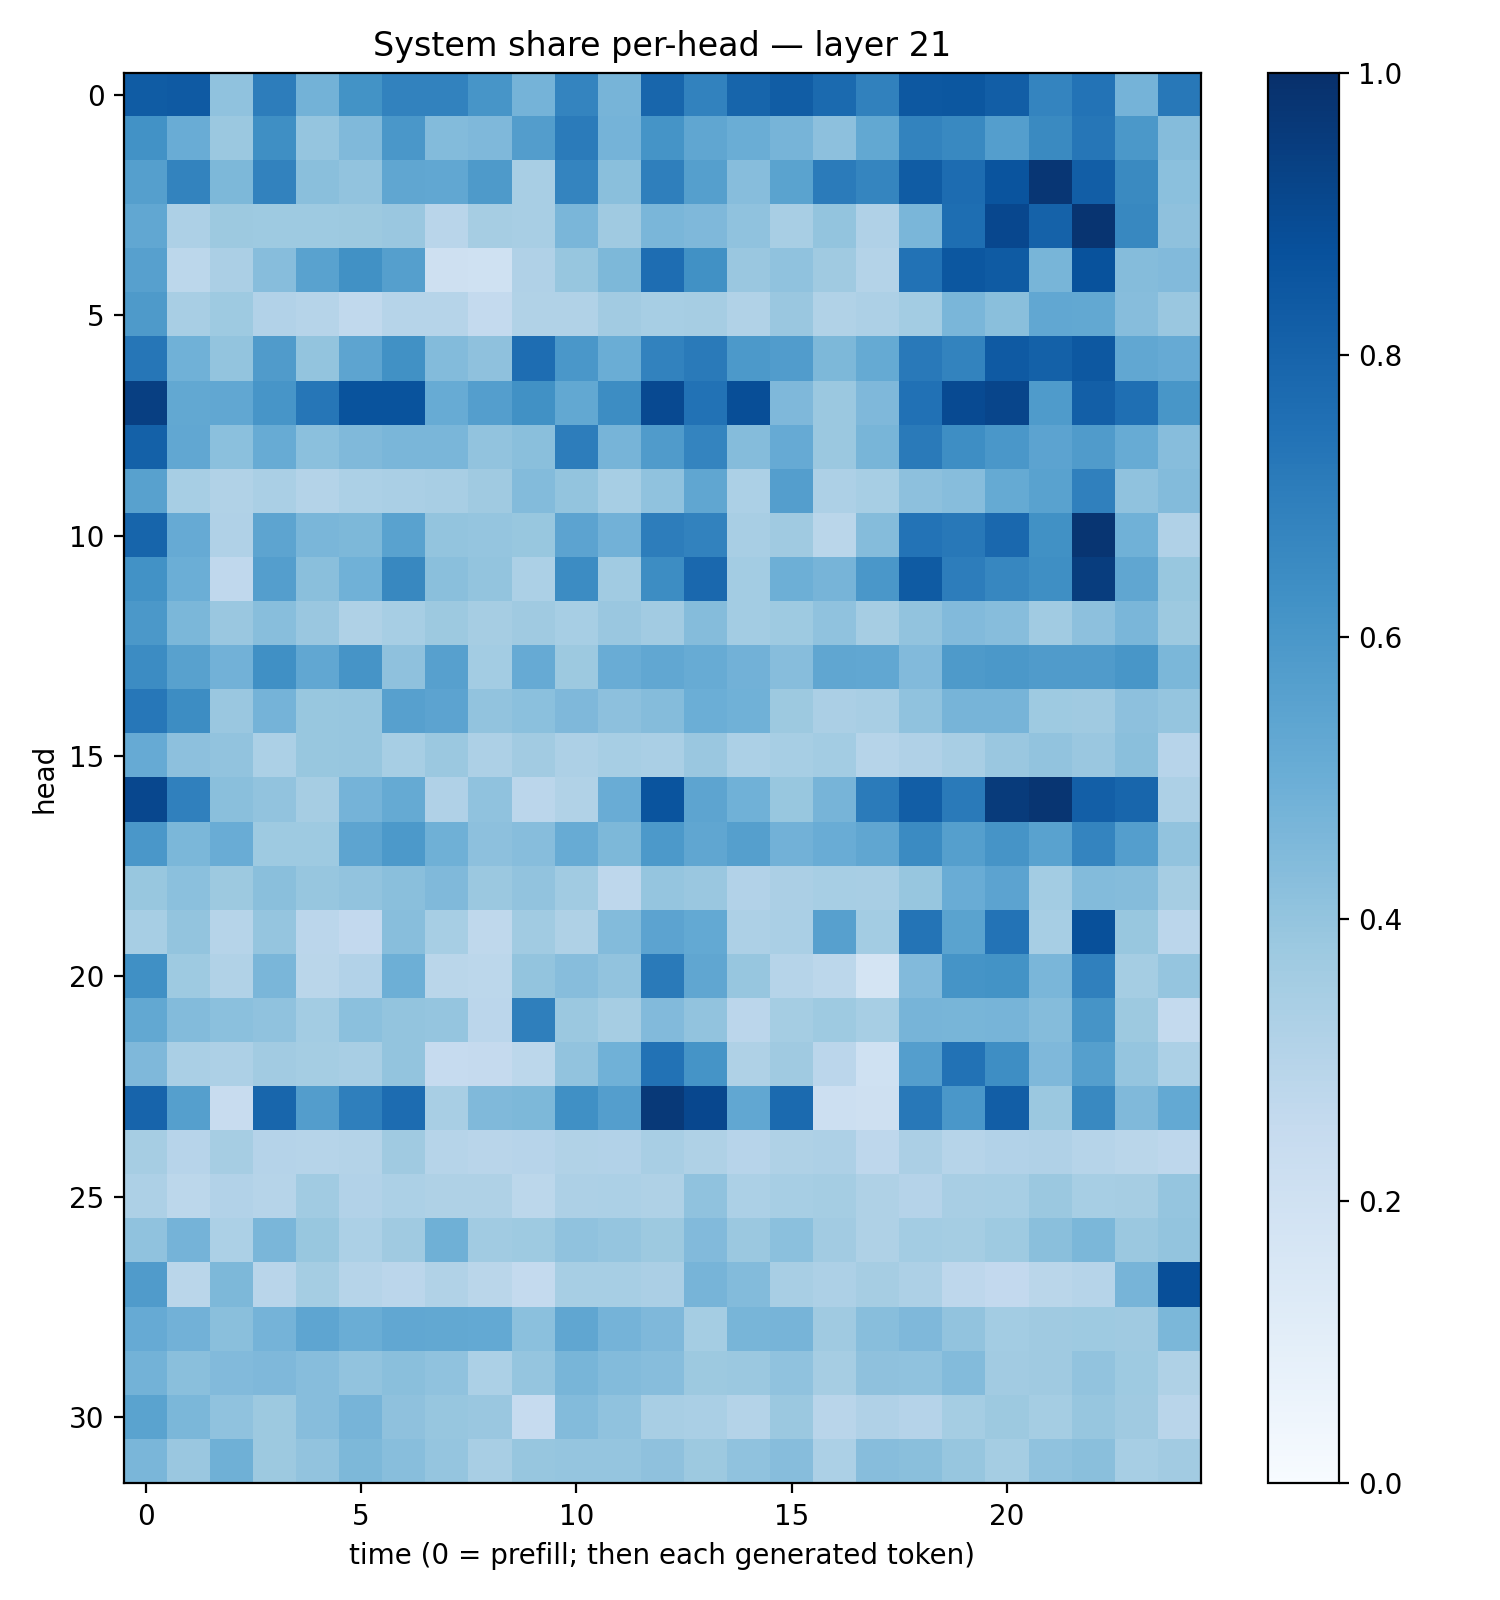

The data file committed next to this chart (first rows):
0.82993877, 0.83838326, 0.4087008, 0.7011481, 0.47841308, 0.6175634, 0.67982644, 0.6806187, 0.6081119, 0.47518986, 0.67253333, 0.4690527, 0.7927867, 0.68279916, 0.7951876, 0.8278323, 0.77385956, 0.68501574, 0.8462105, 0.8505711, 0.823812, 0.6736025, 0.73919207, 0.47543576
0.6246, 0.5063, 0.3791, 0.6359, 0.3981, 0.4487, 0.6012, 0.4384, 0.45, 0.574, 0.7071, 0.475, 0.6157, 0.5341, 0.5021, 0.4721, 0.4177, 0.5272, 0.6795, 0.6569, 0.5699, 0.6559, 0.7284, 0.594
0.5638, 0.6764, 0.4534, 0.6827, 0.4247, 0.4029, 0.5332, 0.5281, 0.5893, 0.3403, 0.673, 0.4245, 0.6918, 0.563, 0.4314, 0.5504, 0.7102, 0.6691, 0.8298, 0.7663, 0.8626, 0.9735, 0.8225, 0.6558
0.531, 0.3262, 0.3753, 0.3721, 0.3723, 0.3782, 0.3859, 0.2891, 0.3477, 0.3402, 0.464, 0.3673, 0.4625, 0.4513, 0.4089, 0.3401, 0.4002, 0.3165, 0.4646, 0.7584, 0.9074, 0.8081, 0.9825, 0.6626
0.5612, 0.2796, 0.3343, 0.4327, 0.552, 0.6256, 0.5649, 0.2076, 0.2024, 0.3172, 0.3909, 0.4562, 0.7639, 0.628, 0.3858, 0.4095, 0.3701, 0.3085, 0.7457, 0.8493, 0.834, 0.4653, 0.8693, 0.4343
0.5893, 0.3401, 0.3748, 0.3114, 0.297, 0.2646, 0.2988, 0.2985, 0.2552, 0.3136, 0.3132, 0.3624, 0.3454, 0.3498, 0.3151, 0.386, 0.3161, 0.3252, 0.357, 0.464, 0.4239, 0.5277, 0.5258, 0.4307
0.7288, 0.4878, 0.4017, 0.5815, 0.3985, 0.5409, 0.6256, 0.4399, 0.4107, 0.7655, 0.5979, 0.5037, 0.6822, 0.7142, 0.5921, 0.5747, 0.4552, 0.5161, 0.7173, 0.6759, 0.8363, 0.8097, 0.8474, 0.53
0.9398, 0.5268, 0.5301, 0.6065, 0.7299, 0.864, 0.8644, 0.51, 0.5698, 0.6284, 0.5257, 0.6408, 0.9018, 0.7453, 0.8866, 0.4515, 0.3809, 0.4523, 0.75, 0.8948, 0.9148, 0.584, 0.819, 0.7546
0.8116, 0.5292, 0.4198, 0.5091, 0.4184, 0.4485, 0.4623, 0.4617, 0.4059, 0.4226, 0.7002, 0.4717, 0.5807, 0.6733, 0.4361, 0.5146, 0.3791, 0.4653, 0.7122, 0.6378, 0.6002, 0.5464, 0.5813, 0.5095
0.5549, 0.3468, 0.3127, 0.336, 0.3066, 0.3296, 0.3369, 0.3419, 0.3704, 0.4389, 0.4023, 0.3473, 0.4072, 0.5324, 0.3286, 0.5691, 0.3264, 0.3462, 0.4144, 0.431, 0.5168, 0.5522, 0.6881, 0.4094
0.7953, 0.5148, 0.3173, 0.5408, 0.4626, 0.4539, 0.5526, 0.4022, 0.3959, 0.3895, 0.5434, 0.4805, 0.7007, 0.6814, 0.343, 0.3682, 0.2874, 0.4347, 0.7388, 0.7205, 0.7823, 0.626, 0.9778, 0.486
0.6249, 0.4973, 0.2689, 0.5694, 0.4244, 0.4856, 0.6615, 0.4254, 0.3996, 0.329, 0.6474, 0.3663, 0.6413, 0.7841, 0.3579, 0.4949, 0.4724, 0.5987, 0.8324, 0.7024, 0.665, 0.6347, 0.9471, 0.5346
0.5967, 0.4594, 0.3841, 0.4278, 0.3865, 0.3228, 0.3472, 0.3751, 0.351, 0.3695, 0.3451, 0.3846, 0.3605, 0.4375, 0.3574, 0.3738, 0.408, 0.3482, 0.4055, 0.4426, 0.4328, 0.367, 0.4151, 0.4644
0.6453, 0.556, 0.4827, 0.6315, 0.528, 0.6127, 0.4123, 0.5622, 0.3593, 0.5127, 0.3751, 0.5078, 0.5284, 0.5086, 0.4825, 0.4311, 0.5316, 0.5296, 0.4437, 0.588, 0.5962, 0.5802, 0.5818, 0.6022
0.7228, 0.6419, 0.3849, 0.4757, 0.3885, 0.3942, 0.5605, 0.546, 0.4058, 0.4211, 0.452, 0.4154, 0.436, 0.4994, 0.4874, 0.3771, 0.3323, 0.3401, 0.4089, 0.4715, 0.4698, 0.3736, 0.3702, 0.4174
0.5131, 0.4145, 0.4028, 0.3293, 0.3884, 0.3932, 0.3474, 0.3822, 0.3262, 0.3604, 0.3268, 0.3454, 0.3397, 0.3843, 0.3314, 0.3462, 0.356, 0.2971, 0.3168, 0.3421, 0.3848, 0.4025, 0.386, 0.4237
0.9086, 0.6885, 0.4235, 0.403, 0.3482, 0.4753, 0.5194, 0.3165, 0.4081, 0.284, 0.3147, 0.5055, 0.8605, 0.5398, 0.4874, 0.3894, 0.4693, 0.7109, 0.8238, 0.7132, 0.9539, 0.9778, 0.8179, 0.7921
0.5991, 0.4585, 0.5068, 0.3736, 0.3733, 0.5398, 0.59, 0.4889, 0.4169, 0.4325, 0.5091, 0.4547, 0.5924, 0.5342, 0.5641, 0.482, 0.5058, 0.5325, 0.6509, 0.5636, 0.6097, 0.5536, 0.6737, 0.5669
0.3874, 0.4185, 0.3783, 0.4229, 0.3911, 0.4053, 0.4234, 0.4484, 0.381, 0.4035, 0.3638, 0.2744, 0.3945, 0.3856, 0.3124, 0.3349, 0.3466, 0.3435, 0.3927, 0.5067, 0.5456, 0.3579, 0.4384, 0.4369
0.3473, 0.4006, 0.2988, 0.3965, 0.2817, 0.2604, 0.4264, 0.3457, 0.2731, 0.367, 0.3238, 0.4393, 0.5457, 0.5212, 0.3273, 0.3382, 0.5589, 0.357, 0.7362, 0.5481, 0.7392, 0.3439, 0.8771, 0.3885
0.6299, 0.3719, 0.3127, 0.4625, 0.2871, 0.3089, 0.4955, 0.2887, 0.28, 0.3984, 0.4326, 0.4048, 0.7145, 0.5335, 0.3913, 0.2996, 0.2795, 0.1784, 0.4445, 0.614, 0.6187, 0.463, 0.6903, 0.3549
0.5245, 0.4401, 0.4203, 0.4095, 0.3584, 0.4187, 0.4001, 0.3973, 0.2825, 0.6927, 0.3809, 0.3499, 0.4423, 0.4049, 0.2837, 0.3535, 0.3726, 0.3457, 0.4719, 0.467, 0.4698, 0.4341, 0.6096, 0.3775
0.4494, 0.3373, 0.3247, 0.3632, 0.3549, 0.343, 0.4022, 0.248, 0.2512, 0.2779, 0.4058, 0.4873, 0.7441, 0.6145, 0.3212, 0.3678, 0.2819, 0.2, 0.5667, 0.7433, 0.6367, 0.4522, 0.5626, 0.3958
0.7983, 0.5625, 0.2357, 0.7917, 0.5728, 0.6944, 0.7676, 0.3409, 0.4464, 0.4561, 0.6301, 0.5691, 0.9616, 0.9092, 0.5275, 0.7736, 0.2171, 0.2075, 0.7209, 0.6013, 0.8203, 0.3807, 0.6601, 0.4461
0.3509, 0.2952, 0.3485, 0.3044, 0.2994, 0.3079, 0.3674, 0.2998, 0.2902, 0.296, 0.3129, 0.3113, 0.341, 0.3213, 0.2967, 0.324, 0.3265, 0.2737, 0.3338, 0.2999, 0.3125, 0.3199, 0.3006, 0.2876
0.3247, 0.2777, 0.3104, 0.3001, 0.3647, 0.3111, 0.3309, 0.3214, 0.3208, 0.2791, 0.3271, 0.3318, 0.3211, 0.4087, 0.3316, 0.3443, 0.3519, 0.3212, 0.3039, 0.3399, 0.3459, 0.3793, 0.3466, 0.3486
0.409, 0.4732, 0.3298, 0.461, 0.3876, 0.329, 0.3691, 0.4883, 0.3667, 0.3736, 0.4092, 0.3975, 0.3767, 0.4415, 0.3792, 0.4193, 0.3613, 0.3241, 0.3568, 0.3525, 0.3737, 0.4233, 0.4593, 0.3824
0.5799, 0.2887, 0.4557, 0.2913, 0.3522, 0.3003, 0.285, 0.3128, 0.2873, 0.2543, 0.3467, 0.3446, 0.3348, 0.472, 0.4405, 0.3406, 0.3251, 0.3501, 0.3244, 0.2752, 0.2615, 0.2864, 0.3003, 0.4707
0.5153, 0.4805, 0.4246, 0.4757, 0.5359, 0.5031, 0.529, 0.5265, 0.5201, 0.4212, 0.5326, 0.4758, 0.4497, 0.3524, 0.4681, 0.4725, 0.3689, 0.4287, 0.4504, 0.4045, 0.3582, 0.3684, 0.3728, 0.3706
0.4798, 0.4231, 0.4436, 0.4502, 0.4329, 0.4032, 0.4241, 0.4068, 0.3291, 0.3963, 0.4659, 0.4396, 0.4321, 0.378, 0.3797, 0.4063, 0.3498, 0.4102, 0.4065, 0.4392, 0.3603, 0.3707, 0.4024, 0.3736
0.5485, 0.4588, 0.4091, 0.3786, 0.4332, 0.4715, 0.4113, 0.3909, 0.3854, 0.2478, 0.4389, 0.4081, 0.3436, 0.3362, 0.308, 0.3793, 0.2902, 0.3175, 0.3029, 0.3552, 0.3755, 0.352, 0.3907, 0.3696
0.4621, 0.3859, 0.4918, 0.3779, 0.4044, 0.4559, 0.4264, 0.3963, 0.3428, 0.3927, 0.3958, 0.3958, 0.4128, 0.3782, 0.4101, 0.4312, 0.3313, 0.4322, 0.4237, 0.3907, 0.3525, 0.4073, 0.4235, 0.3475
